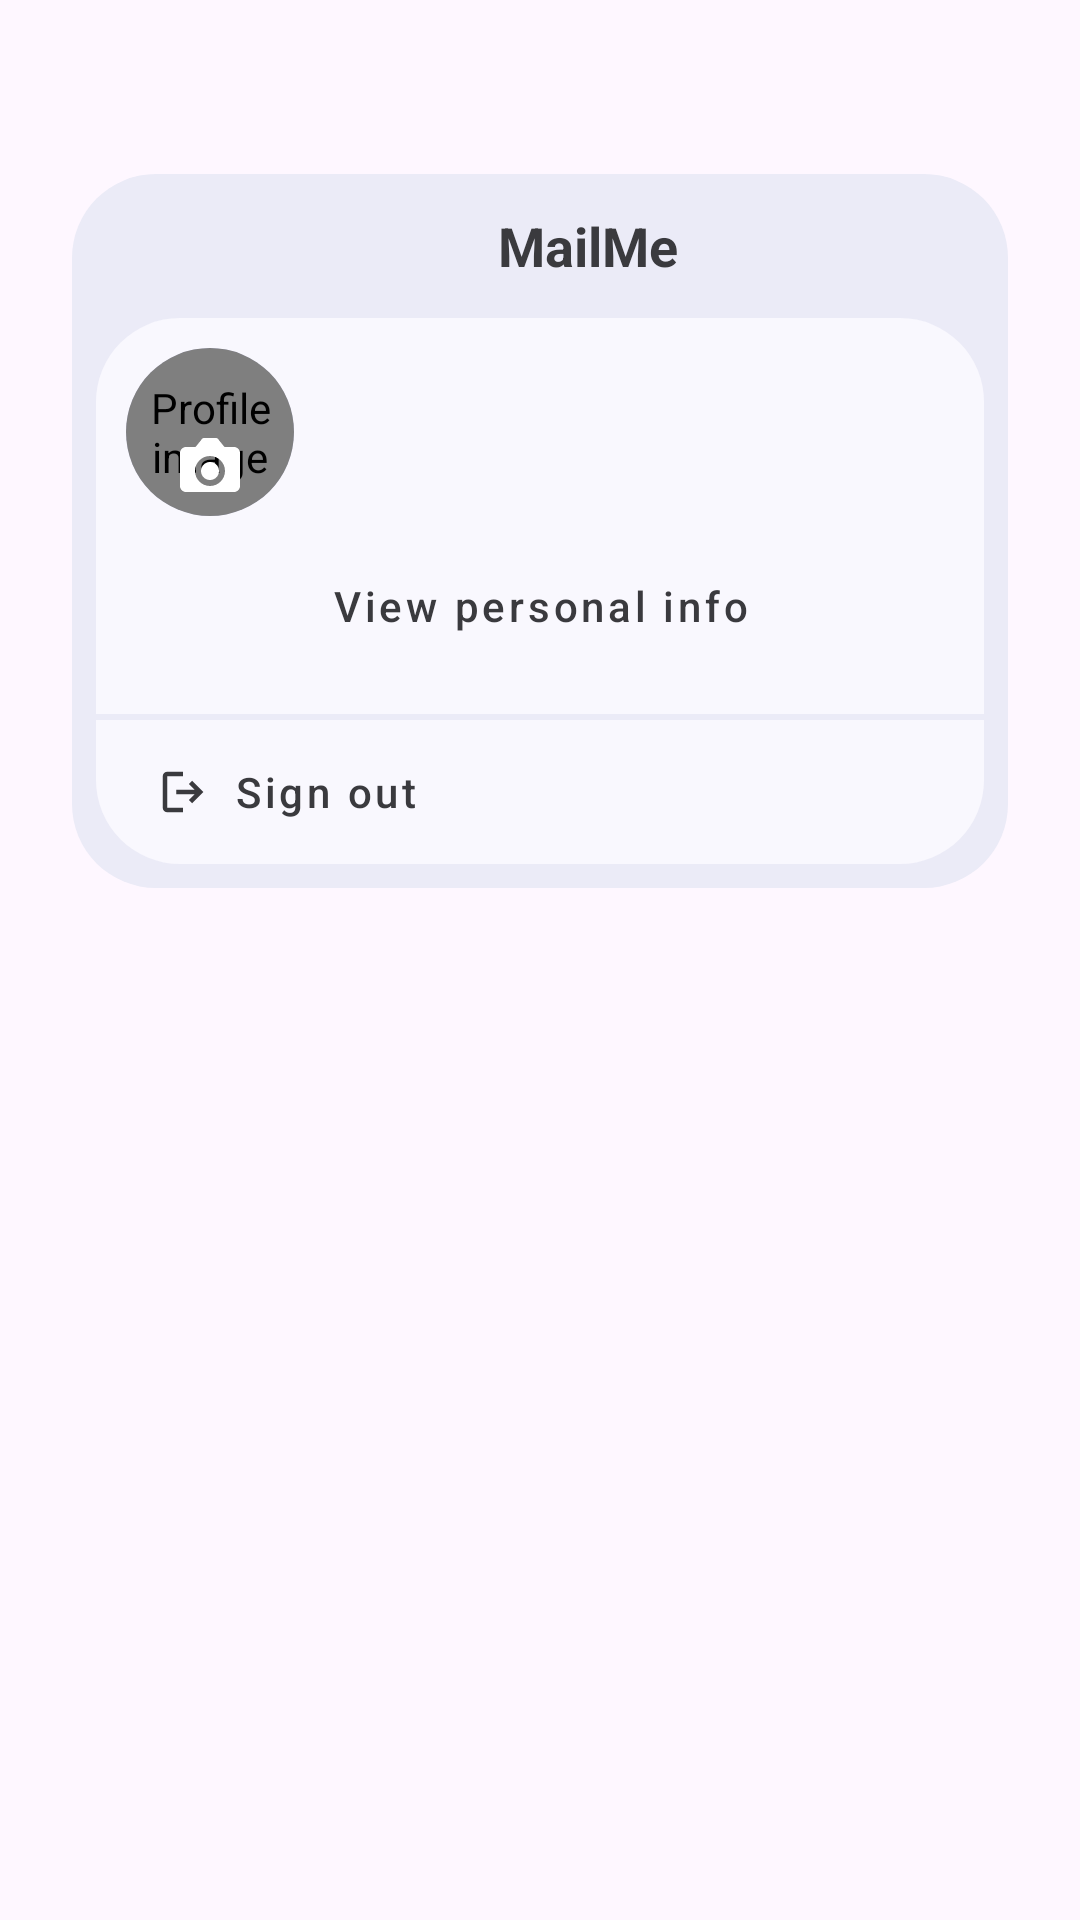

Here is an Android app screen rendered from its layout file. Give the layout XML and the strings, colors and styles it references.
<!-- AndroidManifest.xml: application theme Theme.Mail_app -->
<!-- res/layout/dialog_profile.xml -->
<?xml version="1.0" encoding="utf-8"?>
<androidx.constraintlayout.widget.ConstraintLayout
    xmlns:android="http://schemas.android.com/apk/res/android"
    xmlns:app="http://schemas.android.com/apk/res-auto"
    android:layout_width="match_parent"
    android:layout_height="match_parent">

    
    <androidx.constraintlayout.widget.Guideline
        android:id="@+id/guide_line_top"
        android:layout_width="wrap_content"
        android:layout_height="wrap_content"
        android:orientation="horizontal"
        app:layout_constraintGuide_percent="0.5" />

    
    <androidx.constraintlayout.widget.ConstraintLayout
        android:layout_width="match_parent"
        android:layout_height="wrap_content"
        android:layout_margin="24dp"
        android:background="@drawable/bg_rounded_box"
        android:backgroundTint="?attr/outer_box_background"
        android:paddingStart="8dp"
        android:paddingEnd="8dp"
        android:paddingTop="10dp"
        android:paddingBottom="8dp"
        app:layout_constraintTop_toTopOf="parent"
        app:layout_constraintBottom_toTopOf="@id/guide_line_top"
        app:layout_constraintVertical_bias="1.0"
        app:layout_constraintBottom_toBottomOf="parent"
        app:layout_constraintStart_toStartOf="parent"
        app:layout_constraintEnd_toEndOf="parent">

        
        <ImageButton
            android:id="@+id/btn_close"
            android:layout_width="24dp"
            android:layout_height="24dp"
            android:src="@drawable/outline_close_24"
            app:tint="?attr/icon_color"
            android:layout_marginTop="5dp"
            android:layout_marginLeft="5dp"
            android:background="?attr/selectableItemBackgroundBorderless"
            app:layout_constraintTop_toTopOf="parent"
            app:layout_constraintStart_toStartOf="parent" />

        
        <LinearLayout
            android:id="@+id/logoWithText"
            android:layout_width="wrap_content"
            android:layout_height="wrap_content"
            android:orientation="horizontal"
            android:gravity="center_vertical"
            app:layout_constraintTop_toTopOf="parent"
            app:layout_constraintStart_toStartOf="parent"
            app:layout_constraintEnd_toEndOf="parent">

            <ImageView
                android:layout_width="28dp"
                android:layout_height="28dp"
                android:src="@drawable/mail_icon"
                android:contentDescription="@string/app_name" />

            <TextView
                android:layout_width="wrap_content"
                android:layout_height="wrap_content"
                android:layout_marginStart="4dp"
                android:text="@string/app_name"
                android:textColor="?attr/dialog_profile_text"
                android:textSize="18sp"
                android:textStyle="bold" />
        </LinearLayout>

        
        <LinearLayout
            android:id="@+id/inner_box"
            android:layout_width="0dp"
            android:layout_height="wrap_content"
            android:background="@drawable/bg_rounded_box"
            android:backgroundTint="?attr/inner_box_background"
            android:orientation="vertical"
            android:layout_marginTop="10dp"
            app:layout_constraintTop_toBottomOf="@id/logoWithText"
            app:layout_constraintStart_toStartOf="parent"
            app:layout_constraintEnd_toEndOf="parent">

            
            <LinearLayout
                android:layout_width="match_parent"
                android:layout_height="wrap_content"
                android:orientation="horizontal"
                android:gravity="center_vertical"
                android:layout_marginStart="10dp"
                android:layout_marginTop="10dp">

                <include
                    layout="@layout/view_profile_image_button"
                    android:layout_width="56dp"
                    android:layout_height="56dp"/>

                <LinearLayout
                    android:layout_width="0dp"
                    android:layout_height="wrap_content"
                    android:orientation="vertical"
                    android:layout_weight="1"
                    android:layout_marginStart="12dp">

                    <TextView
                        android:id="@+id/user_name"
                        android:layout_width="wrap_content"
                        android:layout_height="wrap_content"
                        android:textSize="15sp"
                        android:textStyle="bold"
                        android:textColor="?attr/dialog_profile_text" />

                    <TextView
                        android:id="@+id/user_email"
                        android:layout_width="wrap_content"
                        android:layout_height="wrap_content"
                        android:textSize="13sp"
                        android:layout_marginTop="4dp"
                        android:textColor="?attr/dialog_profile_text" />

                </LinearLayout>
            </LinearLayout>

            
            <Button
                android:id="@+id/btn_view_info"
                style="@style/MyOutlinedButton"
                android:layout_width="wrap_content"
                android:layout_height="wrap_content"
                android:gravity="center"
                android:textAlignment="center"
                android:layout_gravity="center_horizontal"
                android:layout_marginTop="10dp"
                android:minHeight="40dp"
                android:text="@string/view_personal_info"
                android:textAllCaps="false" />

            
            <View
                android:layout_width="match_parent"
                android:layout_height="2dp"
                android:layout_marginTop="16dp"
                android:layout_marginBottom="4dp"
                android:layout_marginStart="-16dp"
                android:layout_marginEnd="-16dp"
                android:background="?attr/outer_box_background" />

            
            <com.google.android.material.button.MaterialButton
                android:id="@+id/btn_sign_out"
                android:layout_width="match_parent"
                android:layout_height="wrap_content"
                android:text="@string/sign_out"
                android:textAllCaps="false"
                android:gravity="start|center_vertical"
                android:textAlignment="viewStart"
                app:icon="@drawable/outline_logout_24"
                app:iconTint="?attr/dialog_profile_text"
                app:iconGravity="textStart"
                app:iconPadding="8dp"
                style="@style/MyTextButton"
                android:layout_marginStart="4dp"
                android:layout_marginEnd="4dp"
                android:layout_marginBottom="4dp"
                android:minHeight="40dp" />

        </LinearLayout>

    </androidx.constraintlayout.widget.ConstraintLayout>

</androidx.constraintlayout.widget.ConstraintLayout>
<!-- res/layout/view_profile_image_button.xml (included above) -->
<?xml version="1.0" encoding="utf-8"?>
<FrameLayout xmlns:android="http://schemas.android.com/apk/res/android"
    android:layout_width="70dp"
    android:layout_height="70dp"
    xmlns:app="http://schemas.android.com/apk/res-auto"
    android:layout_gravity="center"
    android:background="@drawable/circle_background"
    android:clipToOutline="true"
    android:clickable="true"
    android:focusable="true">

    
    <com.example.mail_app.ui.view.UserAvatarView
        android:id="@+id/profile_image"
        android:layout_width="match_parent"
        android:layout_height="match_parent"
        android:contentDescription="@string/desc_profile_image" />

    
    <ImageView
        android:layout_width="24dp"
        android:layout_height="24dp"
        android:layout_gravity="bottom|center_horizontal"
        android:layout_marginBottom="4dp"
        android:src="@drawable/baseline_photo_camera_24"
        app:tint="@color/icon_camera_tint"
        android:contentDescription="@string/desc_camera_icon" />
</FrameLayout>
<!-- resources referenced by this layout -->
<resources>
  <color name="icon_camera_tint">#FFFFFF</color>
  <!-- drawable baseline_photo_camera_24 (drawable) -->
  <vector xmlns:android="http://schemas.android.com/apk/res/android"
      android:width="24dp"
      android:height="24dp"
      android:viewportWidth="24"
      android:viewportHeight="24">
      <path
          android:fillColor="@color/icon_camera_tint"
          android:pathData="M20,5h-3.17l-1.84-2.26C14.76,2.28 14.4,2 14,2H10c-0.4,0-0.76,0.28-0.99,0.74L7.17,5H4c-1.1,0-2,0.9-2,2v11c0,1.1 0.9,2 2,2h16c1.1,0 2-0.9 2-2V7c0-1.1-0.9-2-2-2zm-8,13c-2.76,0-5-2.24-5-5s2.24-5 5-5 5,2.24 5,5-2.24,5-5,5zm0-8c-1.66,0-3,1.34-3,3s1.34,3 3,3 3-1.34 3-3-1.34-3-3-3z"/>
  </vector>
  <!-- drawable bg_rounded_box (drawable) -->
  <shape xmlns:android="http://schemas.android.com/apk/res/android"
      android:shape="rectangle">
      <corners android:radius="28dp"/>
  </shape>
  <!-- drawable circle_background (drawable) -->
  <?xml version="1.0" encoding="utf-8"?>
  <shape xmlns:android="http://schemas.android.com/apk/res/android"
      android:shape="oval">
      <solid android:color="#CCCCFF" />
  </shape>
  <!-- drawable outline_logout_24 (drawable) -->
  <vector xmlns:android="http://schemas.android.com/apk/res/android" android:autoMirrored="true" android:height="24dp" android:tint="#000000" android:viewportHeight="960" android:viewportWidth="960" android:width="24dp">
        
      <path android:fillColor="?attr/icon_color" android:pathData="M200,840Q167,840 143.5,816.5Q120,793 120,760L120,200Q120,167 143.5,143.5Q167,120 200,120L480,120L480,200L200,200Q200,200 200,200Q200,200 200,200L200,760Q200,760 200,760Q200,760 200,760L480,760L480,840L200,840ZM640,680L585,622L687,520L360,520L360,440L687,440L585,338L640,280L840,480L640,680Z"/>
      
  </vector>
  <string name="app_name">MailMe</string>
  <string name="desc_camera_icon">Camera icon</string>
  <string name="desc_profile_image">Profile image</string>
  <string name="sign_out">Sign out</string>
  <string name="view_personal_info">View personal info</string>
  <style name="MyOutlinedButton" parent="Widget.MaterialComponents.Button.OutlinedButton">
          <item name="android:textColor">?attr/dialog_profile_text</item>
          <item name="strokeWidth">1dp</item>
          <item name="strokeColor">?attr/dialog_profile_text</item>
          <item name="cornerRadius">6dp</item>
          <item name="android:paddingLeft">14dp</item>
          <item name="android:paddingRight">14dp</item>
          <item name="android:paddingTop">2dp</item>
          <item name="android:paddingBottom">2dp</item>
      </style>
  <style name="MyTextButton" parent="Widget.MaterialComponents.Button.TextButton">
          <item name="android:textColor">?attr/dialog_profile_text</item>
          <item name="iconTint">?attr/dialog_profile_text</item>
          <item name="android:drawablePadding">8dp</item>
          <item name="android:paddingLeft">16dp</item>
      </style>
  <color name="input_outline">#1E64D4</color>
</resources>
